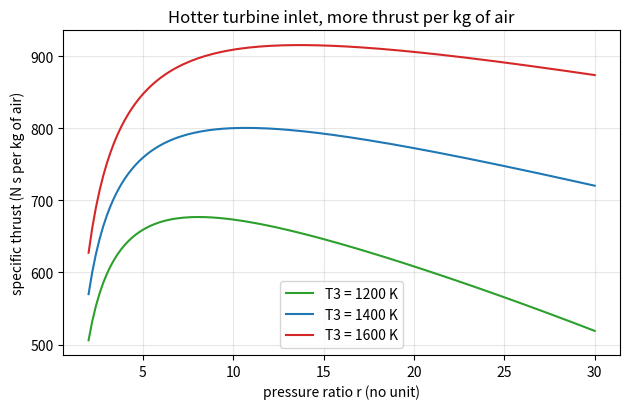
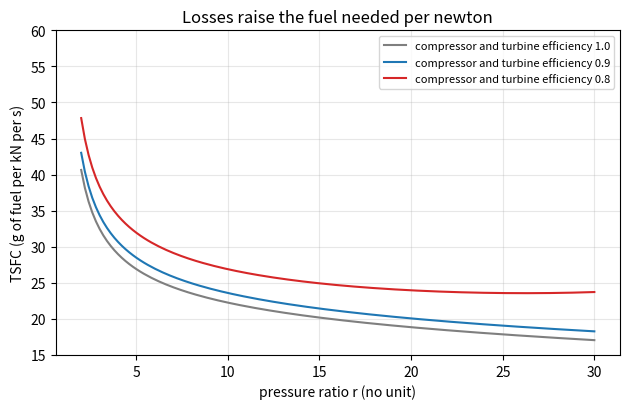

These figures' Python source, in order:
"""Session 3 (Level 3): a turbojet with real component efficiencies, validated, with thrust and fuel use.

Run:  python start.py 3
"""
# %% [markdown]
# # Session 3: a turbojet, built and validated
# **A. Real-world problem.** A jet engine does not make shaft power. The turbine takes only
# enough work to drive the compressor, and the rest of the hot gas expands through a nozzle
# and leaves fast: the push on the engine is the thrust. How much thrust does one kilogram
# of air per second give, how much fuel does it need, and how do the losses in the compressor,
# turbine and nozzle change the answer?
#
# Educational model: air with constant properties, a stationary engine on a test stand
# (flight speed 0), fully expanded nozzle, fuel mass ignored. Not a design tool.

# %%
import pathlib

import numpy as np

OUT = (pathlib.Path(__file__).resolve().parent if "__file__" in globals() else pathlib.Path(".")) / "out"
GAMMA, CP = 1.4, 1005.0      # air: ratio of specific heats (no unit), specific heat (J/(kg K))
K = (GAMMA - 1) / GAMMA
LHV = 43e6                   # fuel lower heating value (J/kg), typical for kerosene
ETA_B = 0.98                 # combustor efficiency (no unit)


# %% [markdown]
# ## Step 1: real compressor and turbine
# An isentropic efficiency says how much of the ideal work is really achieved.
#
#     T2 = T1 [1 + (r^K - 1) / eta_c]         compressor needs more work than ideal
#     T4 = T3 - (T2 - T1)                     the turbine only drives the compressor
#     (p4 / p3)^K = 1 - (T3 - T4) / (eta_t T3)    pressure left after the turbine
#
# Here p3 = r p1 (no pressure loss in the combustor).

# %%
def turbojet(t1, r, t3, eta_c=0.85, eta_t=0.90, eta_n=0.95):
    """Static turbojet. Returns a dictionary in SI units (K, J/kg, m/s, N s/kg).

    Raises ValueError if the turbine cannot leave any pressure for a jet.
    """
    if r < 1:
        raise ValueError("the pressure ratio must be at least 1")
    for e in (eta_c, eta_t, eta_n):
        if not 0 < e <= 1:
            raise ValueError("efficiencies must be above 0 and at most 1")
    t2 = t1 * (1 + (r ** K - 1) / eta_c)
    t4 = t3 - (t2 - t1)
    if t4 <= 0 or t3 <= t2:
        raise ValueError("T3 must be hotter than T2")
    inner = 1 - (t3 - t4) / (eta_t * t3)
    if inner <= 0:
        raise ValueError("the turbine cannot drive the compressor")
    p_ratio_nozzle = r * inner ** (1 / K)      # p4 / p1: the nozzle expands from p4 down to p1
    if p_ratio_nozzle < 1:
        raise ValueError("no pressure is left for a jet: raise T3 or the efficiencies, or lower r")
    t5s = t4 * p_ratio_nozzle ** (-K)
    dt_n = eta_n * (t4 - t5s)
    v_e = (2 * CP * dt_n) ** 0.5
    q_in = CP * (t3 - t2)
    fuel_air = q_in / (LHV * ETA_B)
    return {"t2": t2, "t4": t4, "t5": t4 - dt_n, "p_ratio_nozzle": p_ratio_nozzle, "v_e": v_e,
            "thrust_sp": v_e, "q_in": q_in, "fuel_air": fuel_air, "tsfc": fuel_air / v_e * 1e6 if v_e > 0 else float("inf")}


# %% [markdown]
# ## Step 2: thrust and fuel use
# On a test stand the air enters at rest, so the specific thrust (thrust per kg/s of air) is
# just the exit speed. The nozzle turns the temperature drop into speed:
#
#     v_e = sqrt(2 cp eta_n (T4 - T5s))        F / mdot = v_e - 0 (N s/kg)
#
# The fuel needed per kg of air is q_in / (eta_b x LHV). The thrust specific fuel consumption
# (TSFC) is the fuel per second per newton of thrust, in grams per kilonewton second.

# %%
def thrust_kn(mdot, **kw):
    """Thrust in kilonewtons for an air flow mdot (kg/s)."""
    return mdot * turbojet(**kw)["thrust_sp"] / 1000


def fuel_flow_kg_s(mdot, **kw):
    return mdot * turbojet(**kw)["fuel_air"]


# %% [markdown]
# ## Step 3: validation
# Two tests that do not need a real engine:
#
# 1. With no losses (all efficiencies 1) the kinetic energy of the jet, v_e^2 / 2, must equal the
#    net work of the ideal cycle from Session 2: w_net = cp [(T3 - T4) - (T2 - T1)].
# 2. Energy balance of the whole engine: q_in = cp (T5 - T1) + v_e^2 / 2 (the heat added leaves
#    as hot exhaust and as jet kinetic energy).

# %%
def ideal_net_work(t1, r, t3):
    x = r ** K
    return CP * ((t3 - t3 / x) - (t1 * x - t1))


# %%
if __name__ == "__main__":
    import matplotlib.pyplot as plt

    OUT.mkdir(exist_ok=True)
    kw = dict(t1=288, r=10, t3=1400)
    j = turbojet(**kw)
    print(f"T2 = {j['t2']:.1f} K, T4 = {j['t4']:.1f} K, nozzle pressure ratio = {j['p_ratio_nozzle']:.2f}")
    print(f"exit speed = {j['v_e']:.0f} m/s = specific thrust {j['thrust_sp']:.0f} N s/kg")
    print(f"fuel/air = {j['fuel_air']:.4f}, TSFC = {j['tsfc']:.1f} g/(kN s)")
    print(f"20 kg/s of air -> thrust {thrust_kn(20, **kw):.1f} kN, fuel {fuel_flow_kg_s(20, **kw):.2f} kg/s")
    ideal = turbojet(**kw, eta_c=1, eta_t=1, eta_n=1)
    print(f"no losses: v_e^2/2 = {ideal['v_e'] ** 2 / 2 / 1000:.1f} kJ/kg, Session 2 w_net = {ideal_net_work(288, 10, 1400) / 1000:.1f} kJ/kg")

    r = np.linspace(2, 30, 140)
    fig, ax = plt.subplots(figsize=(6.4, 4.2))
    for t3x, col in ((1200, "tab:green"), (1400, "tab:blue"), (1600, "tab:red")):
        ys = []
        for x in r:
            try:
                ys.append(turbojet(288, x, t3x)["thrust_sp"])
            except ValueError:
                ys.append(np.nan)
        ax.plot(r, ys, color=col, label=f"T3 = {t3x} K")
    ax.set_xlabel("pressure ratio r (no unit)")
    ax.set_ylabel("specific thrust (N s per kg of air)")
    ax.set_title("Hotter turbine inlet, more thrust per kg of air")
    ax.grid(alpha=0.3)
    ax.legend()
    fig.tight_layout()
    fig.savefig(OUT / "thrust_vs_ratio.png", dpi=120)

    fig2, ax2 = plt.subplots(figsize=(6.4, 4.2))
    for e, col in ((1.0, "tab:gray"), (0.9, "tab:blue"), (0.8, "tab:red")):
        ys = []
        for x in r:
            try:
                ys.append(turbojet(288, x, 1400, eta_c=e, eta_t=e, eta_n=min(1.0, e + 0.05))["tsfc"])
            except ValueError:
                ys.append(np.nan)
        ax2.plot(r, ys, color=col, label=f"compressor and turbine efficiency {e}")
    ax2.set_xlabel("pressure ratio r (no unit)")
    ax2.set_ylabel("TSFC (g of fuel per kN per s)")
    ax2.set_ylim(15, 60)
    ax2.set_title("Losses raise the fuel needed per newton")
    ax2.grid(alpha=0.3)
    ax2.legend(fontsize=8)
    fig2.tight_layout()
    fig2.savefig(OUT / "tsfc_vs_ratio.png", dpi=120)

# %% [markdown]
# ## Where this stops
# The model has no flight speed or ram compression, no pressure loss in the combustor or duct,
# no cooling air for the turbine blades and constant gas properties. The roadmap adds them.
